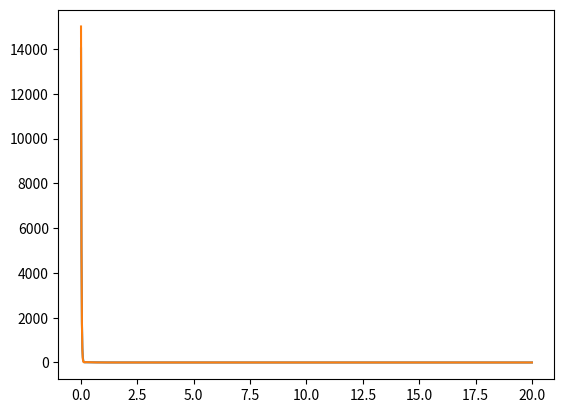

This chart was generated by the following Python code: (Note: this script raises an exception after producing the figure.)
import numpy as np
import scipy.integrate as integrate 
import matplotlib.pyplot as plt 
from scipy.linalg import expm, solve_continuous_are

DIM = 5

K_ana = np.array([
    [22.224327,  21.265285,  21.512522,  21.685617,  21.82094,  ],
    [10.632643,  11.8487425, 10.961647,  11.038477,  11.0972395,],
    [ 7.1708407,  7.307765,   8.192894,   7.421537,   7.4550896,],
    [ 5.4214044,  5.5192385,  5.5661526,  6.302893,   5.617014, ],
    [ 4.364188,   4.4388957,  4.473054,   4.4936113,  5.140092, ],
])

K_sol = np.array([
    [21.89348,   23.369263,  23.555174,  22.893055,  21.883415 ],
    [10.164404,  12.471903,  12.69359,   11.679326,  10.424602 ],
    [ 6.614687,   8.253322,   8.623323,   7.9350395,  6.9538713],
    [ 5.0669856,  6.021194,   6.3205366,  6.0351434,  5.54575  ],
    [ 4.1642,     4.7948194,  4.820076,   4.6402936,  4.9514174]
])

A_base = np.ones((DIM,DIM))
# for i in range(DIM):
#     for j in range(DIM):
#         A_base = A_base.at[i,j].set(i+j+1)
A = A_base@A_base.T
B = np.eye(DIM)
Q = np.eye(DIM)
R = 2*np.eye(DIM,DIM)
for i in range(DIM):
    R[i,i]=i+1
R = 1/2*R

x0 = np.ones((DIM,1))

P = solve_continuous_are(A,B,Q,R)
# K = np.linalg.inv(R)@B.T@P
K = K_sol

def func(t, args):
    A,B,K,R = args
    xt = expm((A-B@K)*t)@x0
    res = xt.T@xt + xt.T@K.T@R@K@xt 
    return res 

steps = np.linspace(0,20,1000)
val1 = []
val2 = []
for step in steps:
    val1.append(func(step, (A,B,K_ana,R)).squeeze())
    val2.append(func(step, (A,B,K_sol,R)).squeeze())
plt.plot(steps, val1)
plt.plot(steps, val2)
plt.show()


res = integrate.quad(func, 0, 20, args = (A,B,K,R))
print(res)